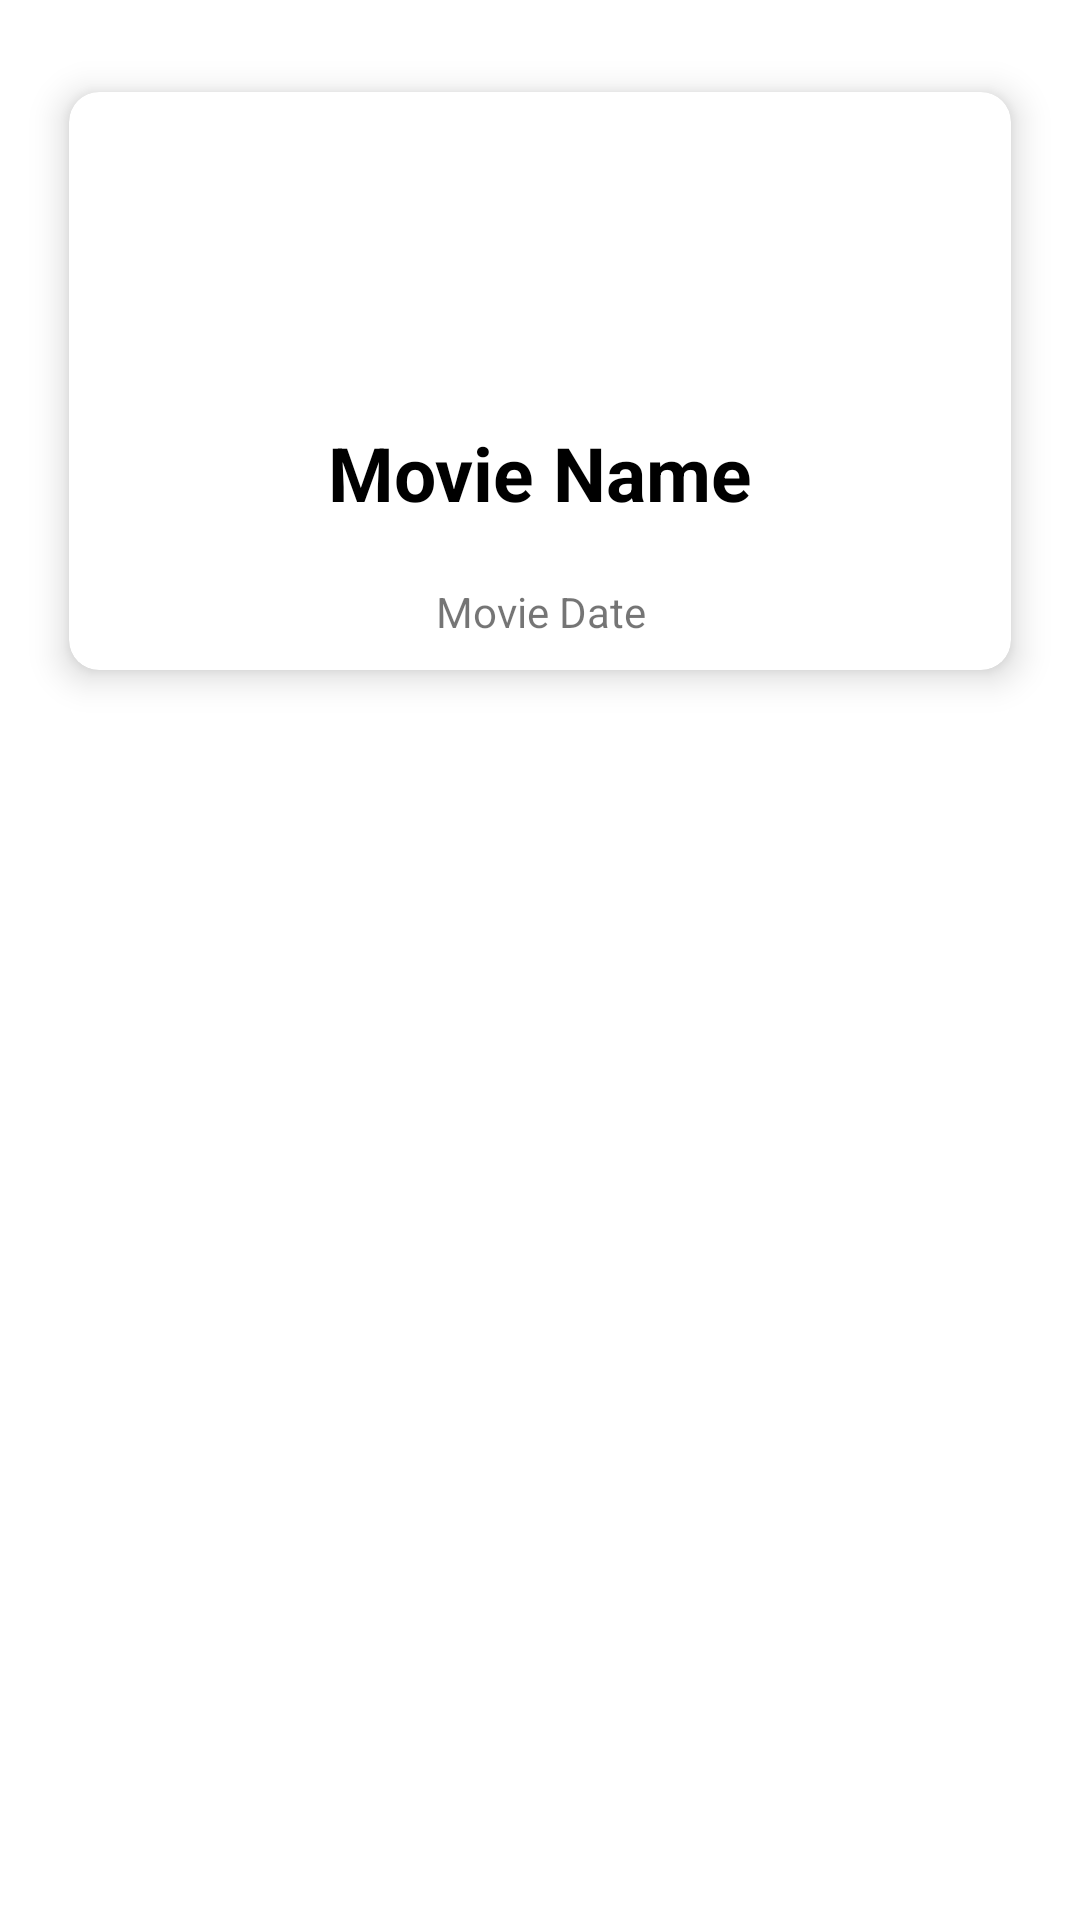

This screen was rendered from an Android layout file. Write that file and the resources it references.
<!-- AndroidManifest.xml: application theme Theme.ChartApp -->
<!-- res/layout/catalog.xml -->
<?xml version="1.0" encoding="utf-8"?>
<LinearLayout xmlns:android="http://schemas.android.com/apk/res/android"
    xmlns:app="http://schemas.android.com/apk/res-auto"
    android:layout_width="match_parent"
    android:layout_height="wrap_content"
    android:orientation="vertical">

    <androidx.cardview.widget.CardView
        android:layout_width="match_parent"
        android:layout_height="wrap_content"
        android:layout_margin="5dp"
        android:elevation="10dp"
        app:cardBackgroundColor="#FFFFFF"
        app:cardCornerRadius="10dp"
        app:cardElevation="7dp"
        app:cardMaxElevation="15dp"
        app:cardPreventCornerOverlap="true"
        app:cardUseCompatPadding="true">

        <LinearLayout
            android:layout_width="match_parent"
            android:layout_height="wrap_content"
            android:orientation="horizontal">

            <LinearLayout
                android:layout_width="match_parent"
                android:layout_height="match_parent"
                android:layout_weight="1"
                android:gravity="center"
                android:orientation="vertical">


                <ImageView
                    android:id="@+id/piccatalog"
                    android:layout_width="100dp"
                    android:layout_height="100dp"
                    app:srcCompat="@drawable/ic_launcher_background" />

                <TextView
                    android:id="@+id/namecatalog"
                    android:layout_width="match_parent"
                    android:layout_height="wrap_content"
                    android:layout_margin="10dp"
                    android:gravity="center"
                    android:text="Movie Name"
                    android:textColor="#000"
                    android:textSize="25sp"
                    android:textStyle="bold" />

                <TextView
                    android:id="@+id/countcatalog"
                    android:layout_width="match_parent"
                    android:layout_height="wrap_content"
                    android:layout_margin="10dp"
                    android:gravity="center"
                    android:text="Movie Date" />

            </LinearLayout>

        </LinearLayout>

    </androidx.cardview.widget.CardView>

</LinearLayout>
<!-- resources referenced by this layout -->
<resources>
  <style name="Theme.ChartApp" parent="Theme.MaterialComponents.DayNight.NoActionBar">
          
          <item name="colorPrimary">@color/purple_500</item>
          <item name="colorPrimaryVariant">@color/purple_700</item>
          <item name="colorOnPrimary">@color/white</item>
          
          <item name="colorSecondary">@color/teal_200</item>
          <item name="colorSecondaryVariant">@color/teal_700</item>
          <item name="colorOnSecondary">@color/black</item>
          <item name="android:forceDarkAllowed" tools:targetApi="q">false</item>
  
          
          <item name="android:statusBarColor" tools:targetApi="l">?attr/colorPrimaryVariant</item>
          
      </style>
  <color name="purple_500">#FF6200EE</color>
  <color name="purple_700">#4304D3</color>
  <color name="white">#FFFFFFFF</color>
  <color name="teal_200">#FF03DAC5</color>
  <color name="teal_700">#FF018786</color>
  <color name="black">#FF000000</color>
</resources>
